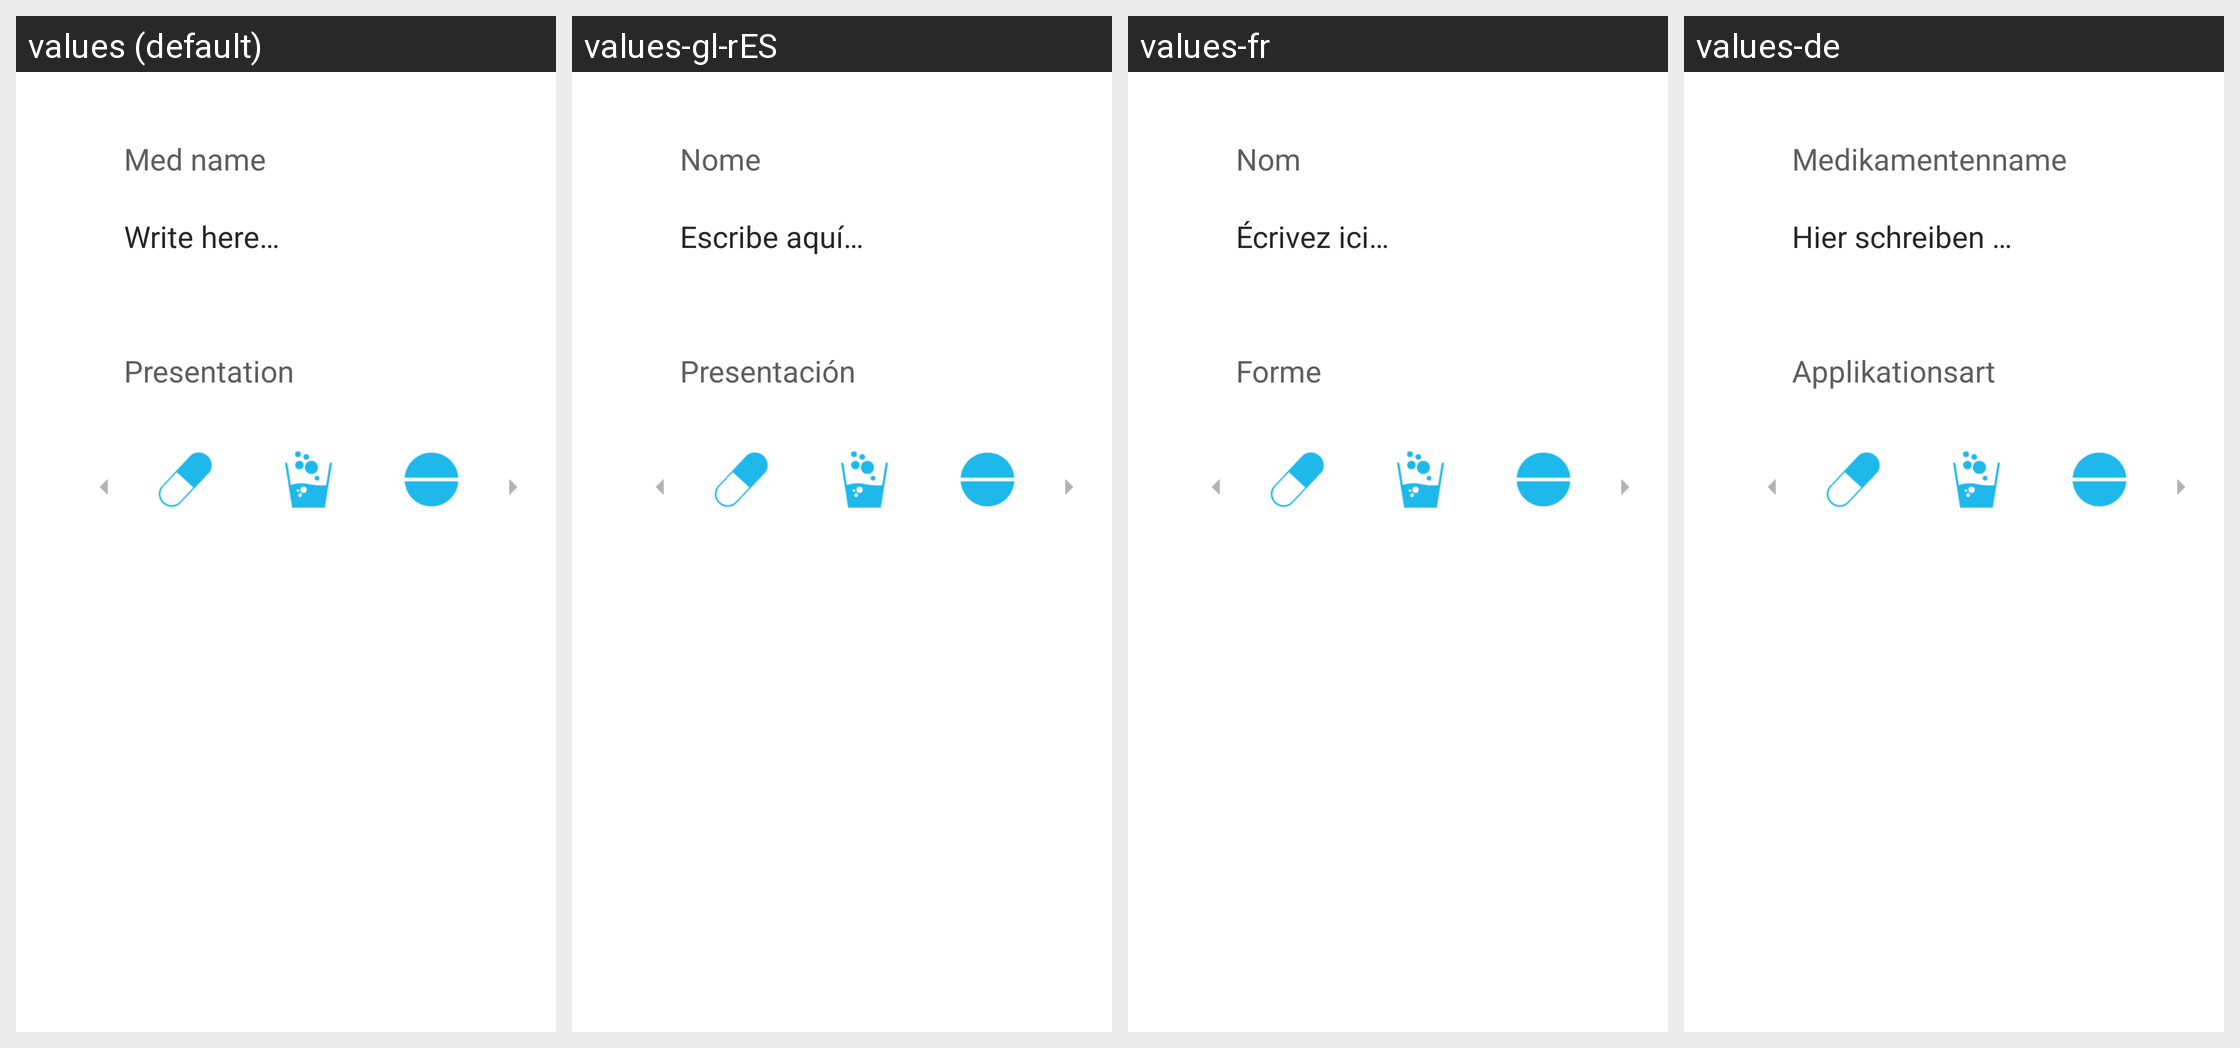

Translations of the strings shown on this Android screen, per locale in the grid:
Android screen res/layout/fragment_create_or_edit_medicine.xml rendered under 4 locales, left to right: values (default), values-gl-rES, values-fr, values-de. Device: Nexus 5 (rendered at 1080×1920; each locale shown at half size, 540×960, under a caption strip naming it); theme AppTheme.
Other locales in the repository, not shown: values-en-rAU, values-es, values-fr-rCH, values-he, values-it, values-nl, values-ru.
Strings drawn on this screen, with the default value and each locale's value (text and hints the layout hard-codes, and strings that could not be matched under every locale, appear in the picture but are not listed):

medicine_name
  values: Med name
  values-gl-rES: Nome
  values-fr: Nom
  values-de: Medikamentenname

medicine_presentation
  values: Presentation
  values-gl-rES: Presentación
  values-fr: Forme
  values-de: Applikationsart
